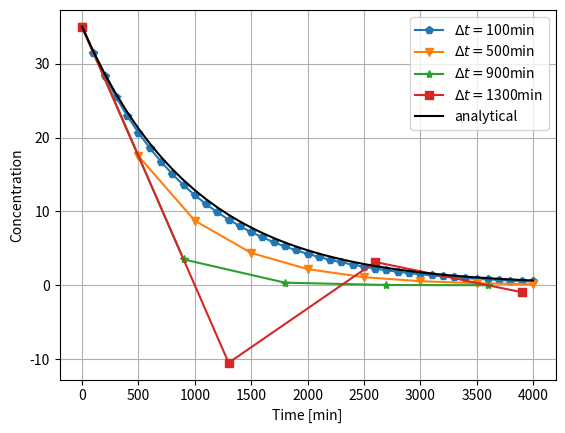

This chart was generated by the following Python code: (Note: this script raises an exception after producing the figure.)
import matplotlib.pyplot as plt
import numpy as np

def analytical(x):
    return np.exp(-x)

def euler_step(c_old, c_in, tau_inv,dt):
    fact=dt*tau_inv
    return (1-fact)*c_old+fact*c_in

def ode_solv(c_into,c_init,t_final,vol,q,dt):
    f=[];t=[]
    tau_inv = q/vol
    c_in    = c_into #freshwater into tank
    c_old   = c_init #seawater present 
    ti=0.
    while(ti <= t_final):
        t.append(ti); f.append(c_old)
        c_new = euler_step(c_old,c_in,tau_inv,dt)     
        c_old = c_new
        ti   += dt
    return t,f
# rest of code is to make a figure
# choose some step sizes to investigate
dt = [100,500,900,1300]
# initial values
vol=1000;q=1;c_into = 0; c_init = 35
t_final=4000 # end of simulation in min
t=[];f=[]
for dti in dt:
    ti,fi = ode_solv(c_into,c_init,t_final,vol,q,dti)
    t.append(ti);f.append(fi)
# note that t has to converted to array in order to
# use simple operations like / *, used in analytical
f_an = c_init*analytical(np.array(t[0])/vol/q)
symb = ['-p','-v','-*','-s']
fig = plt.figure(dpi=150)
for i in range(0,len(dt)):
    plt.plot(t[i], f[i], symb[i], label='$\Delta t =$'
             +str(dt[i])+'min')
plt.plot(t[0], f_an, '-', color='k',label='analytical')
plt.legend(loc='upper right', ncol=1)
plt.grid()
plt.xlabel('Time [min]')
plt.ylabel('Concentration')
plt.savefig('../fig-ode/euler.png', bbox_inches='tight'
            ,transparent=True)
plt.show()
